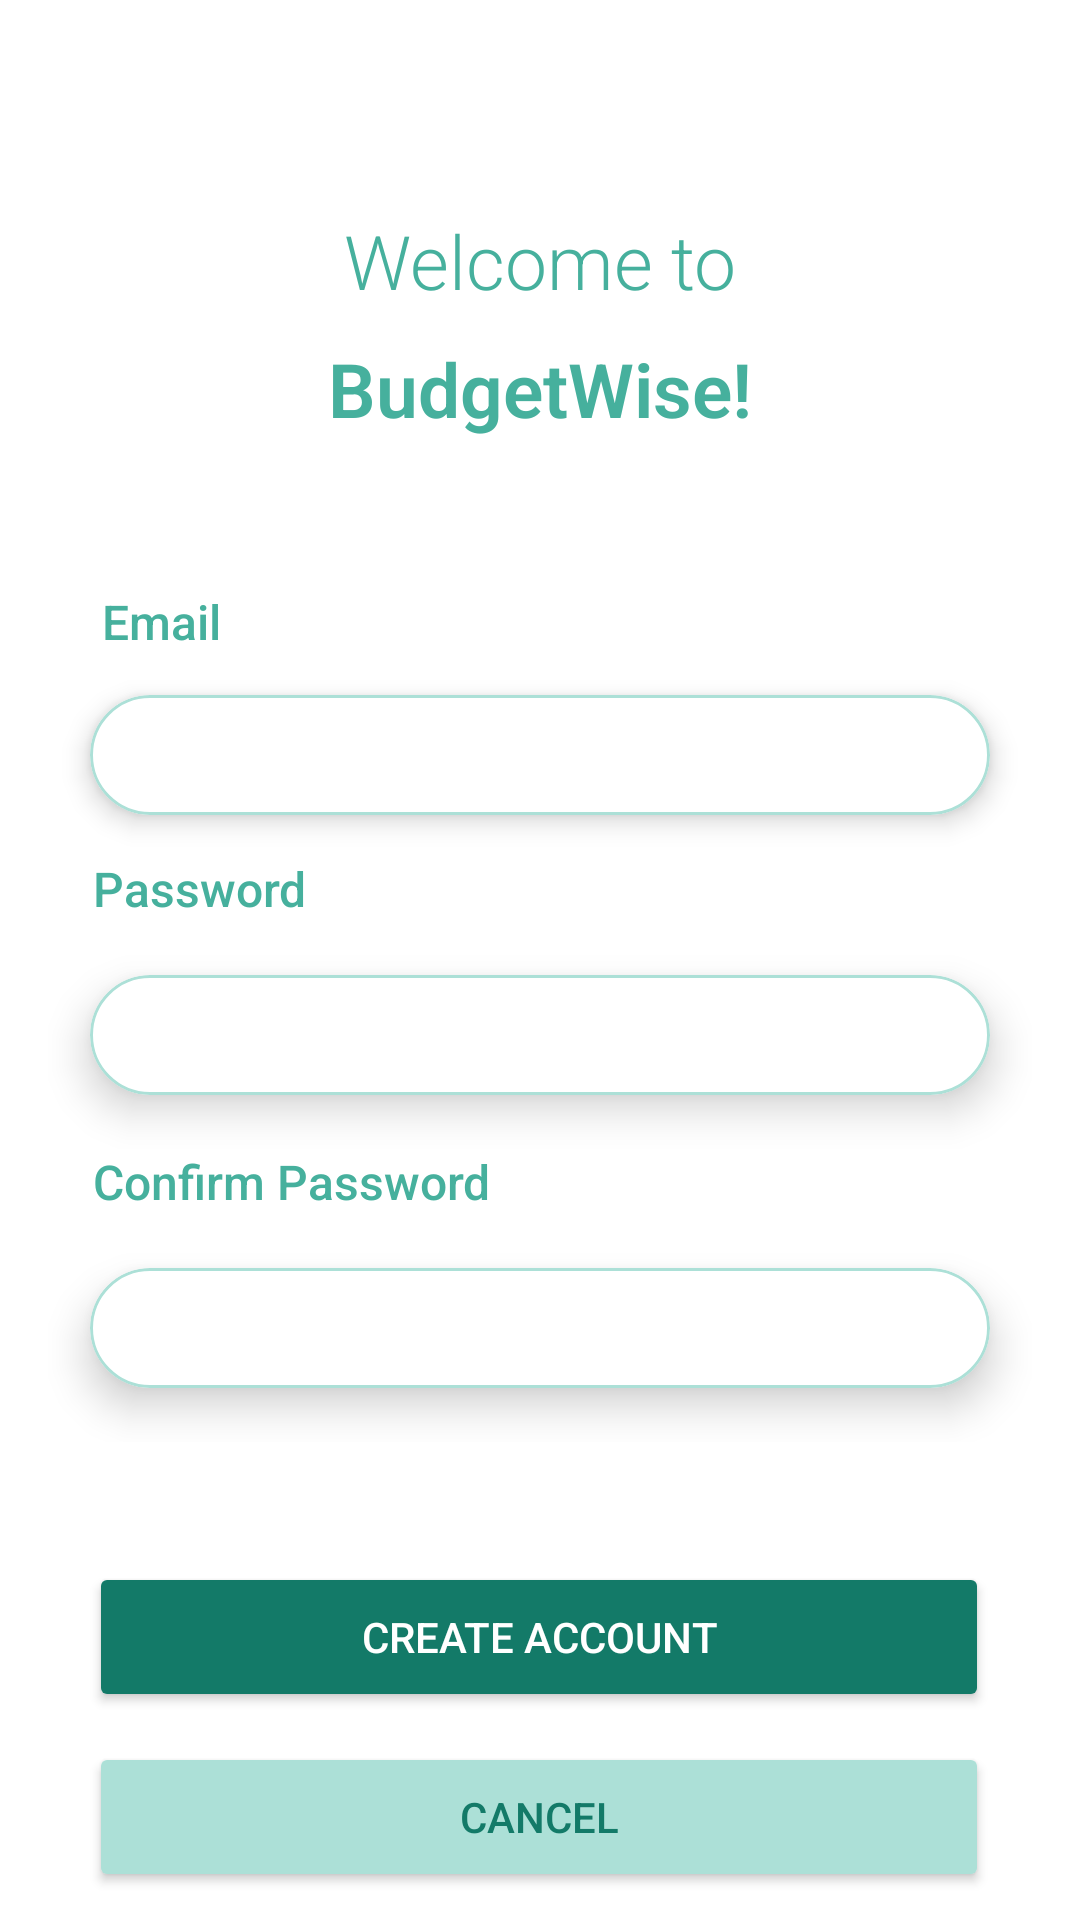

This screen was rendered from an Android layout file. Write that file and the resources it references.
<!-- AndroidManifest.xml: application theme Theme.MCO -->
<!-- res/layout/activity_signup.xml -->
<?xml version="1.0" encoding="utf-8"?>

<androidx.constraintlayout.widget.ConstraintLayout xmlns:android="http://schemas.android.com/apk/res/android"
    xmlns:app="http://schemas.android.com/apk/res-auto"
    xmlns:tools="http://schemas.android.com/tools"
    android:id="@+id/clo"
    android:layout_width="match_parent"
    android:layout_height="match_parent"
    android:orientation="vertical">

    <TextView
        android:id="@+id/tvWelcome"
        android:layout_width="wrap_content"
        android:layout_height="wrap_content"
        android:layout_marginTop="70dp"
        android:fontFamily="sans-serif-light"
        android:text="@string/welcome"
        android:textColor="@color/c2"
        android:textSize="25sp"
        app:layout_constraintEnd_toEndOf="parent"
        app:layout_constraintStart_toStartOf="parent"
        app:layout_constraintTop_toTopOf="parent" />

    <TextView
        android:id="@+id/tvExpenseTracker"
        android:layout_width="wrap_content"
        android:layout_height="wrap_content"
        android:layout_marginTop="9dp"
        android:fontFamily="sans-serif-light"
        android:text="@string/ttitle"
        android:textColor="@color/c2"
        android:textSize="25sp"
        android:textStyle="bold"
        app:layout_constraintEnd_toEndOf="parent"
        app:layout_constraintStart_toStartOf="parent"
        app:layout_constraintTop_toBottomOf="@+id/tvWelcome" />

    <LinearLayout
        android:id="@+id/llEmail"
        android:layout_width="wrap_content"
        android:layout_height="wrap_content"
        android:layout_marginTop="50dp"
        android:orientation="vertical"
        app:layout_constraintEnd_toEndOf="parent"
        app:layout_constraintStart_toStartOf="parent"
        app:layout_constraintTop_toBottomOf="@+id/tvExpenseTracker">

        <TextView
            android:id="@+id/tvEmail"
            android:layout_width="wrap_content"
            android:layout_height="wrap_content"
            android:fontFamily="sans-serif-medium"
            android:paddingLeft="15dp"
            android:text="@string/email"
            android:textColor="@color/c2"
            android:textSize="16sp" />

        <androidx.cardview.widget.CardView
            android:layout_width="wrap_content"
            android:layout_height="match_parent"
            app:cardCornerRadius="20dp"
            app:cardElevation="5dp"
            app:cardUseCompatPadding="true">

            <EditText
                android:id="@+id/etvEmail"
                android:layout_width="300dp"
                android:layout_height="40dp"
                android:background="@drawable/inputs"
                android:elevation="10dp"
                android:ems="10"
                android:inputType="textEmailAddress"
                android:paddingLeft="20dp"
                android:paddingRight="20dp"
                android:shadowRadius="5"
                android:textColor="@color/c5"
                android:textSize="16sp" />
        </androidx.cardview.widget.CardView>

    </LinearLayout>

    <LinearLayout
        android:id="@+id/llPassword"
        android:layout_width="wrap_content"
        android:layout_height="wrap_content"
        android:orientation="vertical"
        app:layout_constraintEnd_toEndOf="parent"
        app:layout_constraintStart_toStartOf="parent"
        app:layout_constraintTop_toBottomOf="@+id/llEmail">

        <TextView
            android:id="@+id/tvPassword"
            android:layout_width="match_parent"
            android:layout_height="wrap_content"
            android:fontFamily="sans-serif-medium"
            android:paddingLeft="15dp"
            android:text="@string/password"
            android:textColor="@color/c2"
            android:textSize="16sp" />

        <androidx.cardview.widget.CardView
            android:layout_width="wrap_content"
            android:layout_height="match_parent"
            app:cardCornerRadius="20dp"
            app:cardElevation="8dp"
            app:cardUseCompatPadding="true">

            <EditText
                android:id="@+id/etvPassword"
                android:layout_width="300dp"
                android:layout_height="40dp"
                android:background="@drawable/inputs"
                android:ems="10"
                android:inputType="textPassword"
                android:paddingLeft="20dp"
                android:paddingRight="20dp"
                android:textColor="@color/c5"
                android:textSize="16sp" />
        </androidx.cardview.widget.CardView>

    </LinearLayout>

    <LinearLayout
        android:id="@+id/llCPassword"
        android:layout_width="wrap_content"
        android:layout_height="wrap_content"
        android:orientation="vertical"
        app:layout_constraintEnd_toEndOf="parent"
        app:layout_constraintStart_toStartOf="parent"
        app:layout_constraintTop_toBottomOf="@+id/llPassword">

        <TextView
            android:id="@+id/tvCPassword"
            android:layout_width="match_parent"
            android:layout_height="wrap_content"
            android:fontFamily="sans-serif-medium"
            android:paddingLeft="15dp"
            android:text="@string/cpass"
            android:textColor="@color/c2"
            android:textSize="16sp" />

        <androidx.cardview.widget.CardView
            android:layout_width="wrap_content"
            android:layout_height="match_parent"
            app:cardCornerRadius="20dp"
            app:cardElevation="8dp"
            app:cardUseCompatPadding="true">

            <EditText
                android:id="@+id/etvCPassword"
                android:layout_width="300dp"
                android:layout_height="40dp"
                android:background="@drawable/inputs"
                android:ems="10"
                android:inputType="textPassword"
                android:paddingLeft="20dp"
                android:paddingRight="20dp"
                android:textColor="@color/c5"
                android:textSize="16sp" />
        </androidx.cardview.widget.CardView>

    </LinearLayout>

    <Button
        android:id="@+id/btnCancel"
        android:layout_width="300dp"
        android:layout_height="50dp"
        android:layout_marginTop="10dp"
        android:backgroundTint="@color/c3"
        android:text="@string/cancel"
        android:textColor="@color/c1"
        app:cornerRadius="50dp"
        app:layout_constraintEnd_toEndOf="parent"
        app:layout_constraintHorizontal_bias="0.497"
        app:layout_constraintStart_toStartOf="parent"
        app:layout_constraintTop_toBottomOf="@+id/btnCreate" />

    <Button
        android:id="@+id/btnCreate"
        android:layout_width="300dp"
        android:layout_height="50dp"
        android:layout_marginTop="40dp"
        android:backgroundTint="@color/c1"
        android:text="@string/create"
        android:textColor="@color/white"
        app:cornerRadius="50dp"
        app:layout_constraintEnd_toEndOf="parent"
        app:layout_constraintHorizontal_bias="0.492"
        app:layout_constraintStart_toStartOf="parent"
        app:layout_constraintTop_toBottomOf="@+id/llCPassword" />

</androidx.constraintlayout.widget.ConstraintLayout>
<!-- resources referenced by this layout -->
<resources>
  <color name="c1">#137A68</color>
  <color name="c2">#46B09D</color>
  <color name="c3">#ACE0D7</color>
  <color name="c5">#696969</color>
  <color name="white">#FFFFFFFF</color>
  <!-- drawable inputs (drawable) -->
  <?xml version="1.0" encoding="utf-8"?>
  
  <shape xmlns:android="http://schemas.android.com/apk/res/android"
      android:shape="rectangle">
      <stroke
          android:width="1dp"
          android:color="@color/c3"/>
  
      <corners
          android:radius="20dp"/>
  
  
  </shape>
  <string name="cancel">Cancel</string>
  <string name="cpass">Confirm Password</string>
  <string name="create">Create Account</string>
  <string name="email">Email</string>
  <string name="password">Password</string>
  <string name="ttitle">BudgetWise!</string>
  <string name="welcome">Welcome to</string>
  <style name="Theme.MCO" parent="Theme.MaterialComponents.Light.NoActionBar" />
</resources>
